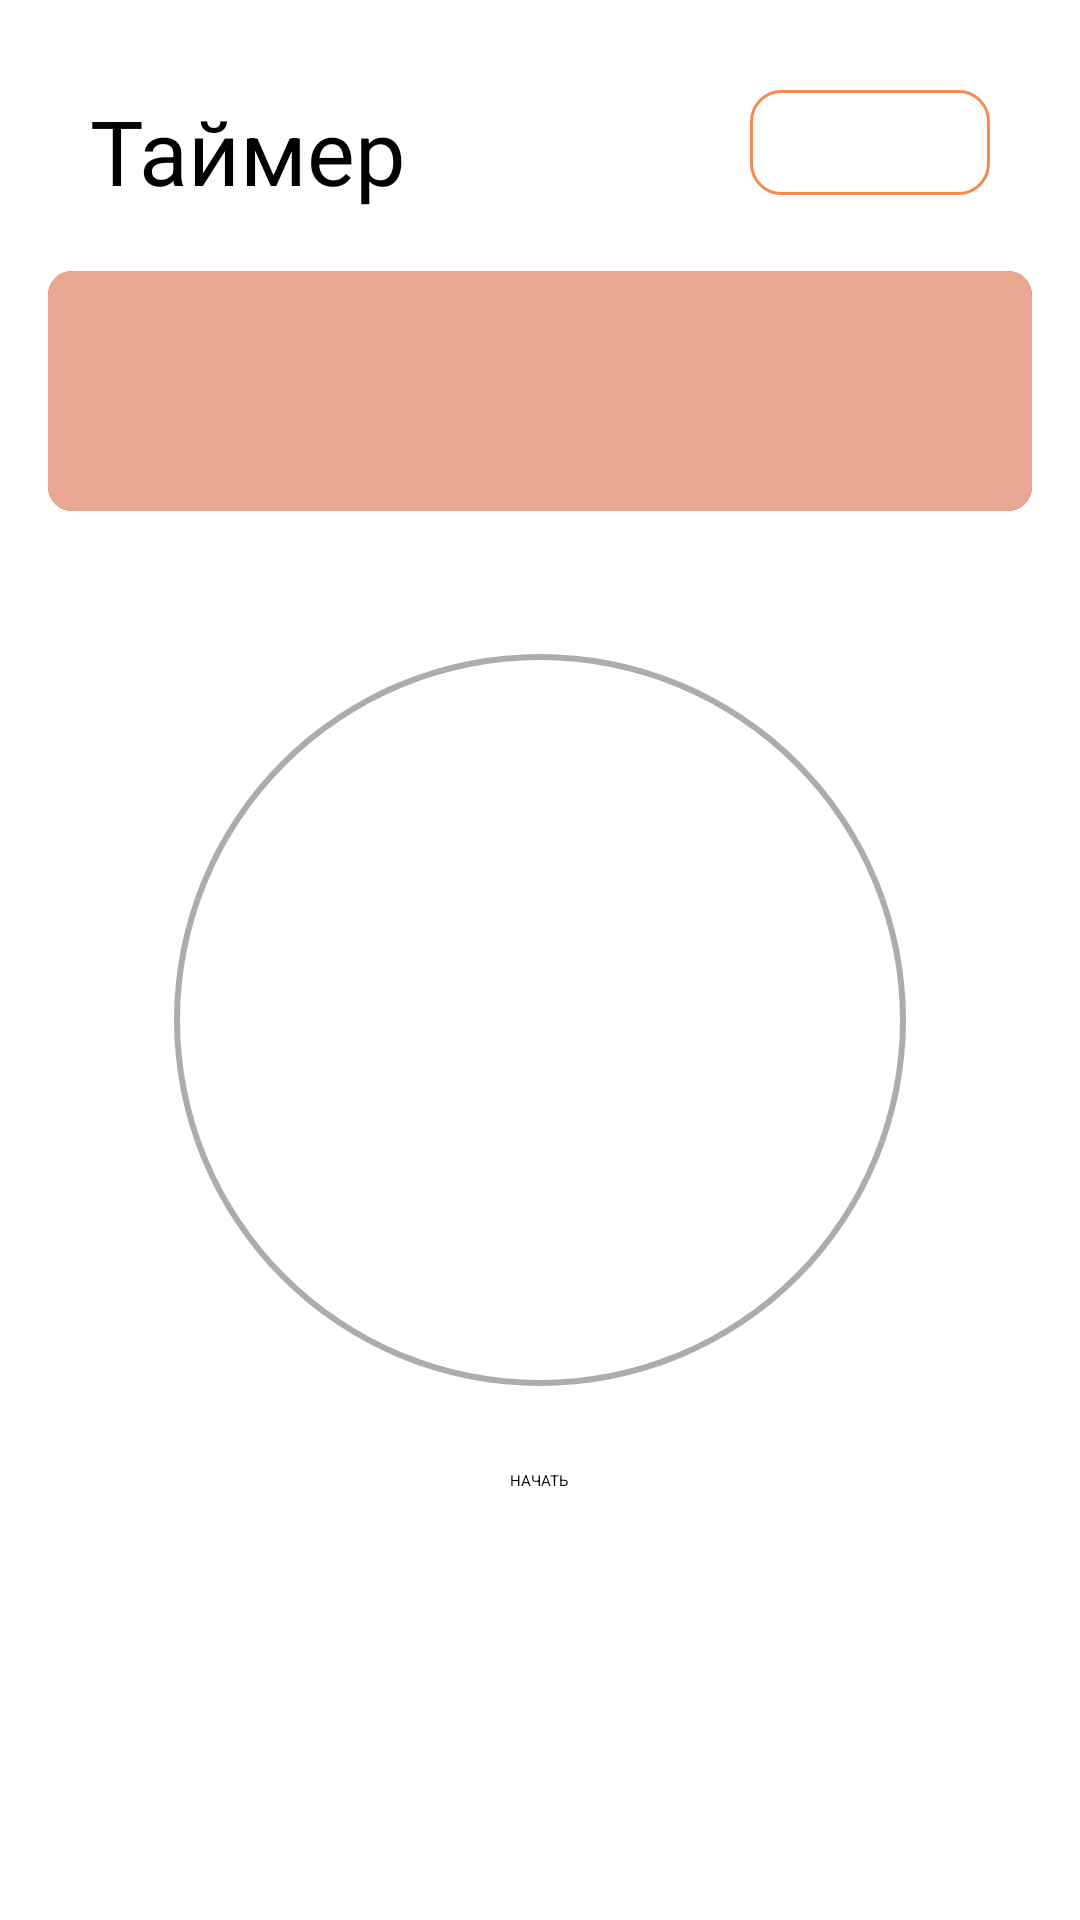

The Android layout XML behind this screen, and the referenced resources:
<!-- AndroidManifest.xml: application theme Theme.Project -->
<!-- res/layout/activity_timer.xml -->
<?xml version="1.0" encoding="utf-8"?>
<RelativeLayout
    xmlns:android="http://schemas.android.com/apk/res/android"
    xmlns:app="http://schemas.android.com/apk/res-auto"
    xmlns:tools="http://schemas.android.com/tools"
    android:layout_width="match_parent"
    android:layout_height="match_parent"
    tools:context=".TimerActivity">

    <TextView
        android:id="@+id/text_timer"
        android:layout_width="wrap_content"
        android:layout_height="wrap_content"
        android:layout_marginLeft="30dp"
        android:layout_marginTop="30dp"
        android:text="Таймер"
        android:textColor="@color/black"
        android:textSize="30sp"

        />

    <TextView
        android:id="@+id/money_timer_activity"
        android:layout_width="80dp"
        android:layout_height="35dp"
        android:layout_alignParentEnd="true"
        android:layout_marginTop="30dp"
        android:layout_marginRight="30dp"
        android:background="@drawable/text_view_design"
        android:drawableStart="@drawable/ic_money"
        android:gravity="center"
        android:textColor="@color/black"
        android:textSize="20sp" />


    <androidx.cardview.widget.CardView
        android:layout_below="@+id/text_timer"
        android:layout_marginTop="60dp"
        android:layout_width="match_parent"
        android:layout_height="80dp"
        app:cardElevation="4dp"
        app:cardCornerRadius="8dp"
        android:layout_marginHorizontal="16dp"
        android:layout_marginVertical="20dp"
        android:id="@+id/task_in_timer"
        >

        <RelativeLayout
            android:layout_width="match_parent"
            android:layout_height="match_parent"
            android:background="@color/light_orange"
            >

            <CheckBox
                android:layout_width="30dp"
                android:layout_height="wrap_content"
                android:layout_centerVertical="true"
                android:buttonTint="@color/purple_500"
                android:paddingStart="8dp" />

            <TextView
                android:id="@+id/ito_prosto_text"
                android:layout_width="270dp"
                android:layout_height="wrap_content"
                android:layout_centerVertical="true"
                android:layout_marginLeft="40dp"
                android:text=""
                android:textColor="@color/black"
                android:textSize="16sp" />



        </RelativeLayout>



    </androidx.cardview.widget.CardView>

    <FrameLayout
        android:layout_width="300dp"
        android:layout_height="300dp"
        android:layout_marginTop="190dp"
        android:layout_centerHorizontal="true"
        android:id="@+id/timer">

        <ProgressBar
            android:id="@+id/progress_bar"
            android:layout_width="match_parent"
            android:layout_height="match_parent"
            android:layout_gravity="center"
            android:indeterminate="false"
            android:background="@drawable/circle_shape"
            style="@style/Widget.AppCompat.ProgressBar.Horizontal"
            android:progress="0"
            android:progressDrawable="@drawable/circular_progressbar"
            />

        <TextView
            android:id="@+id/timer_text"
            android:layout_width="wrap_content"
            android:layout_height="wrap_content"
            android:layout_gravity="center"
            android:textAlignment="center"
            android:textColor="@color/black"
            android:textSize="40sp"
            android:textStyle="bold" />

    </FrameLayout>


    <Button
        android:id="@+id/start_pause"
        android:layout_width="wrap_content"
        android:layout_height="wrap_content"
        android:layout_below="@+id/timer"
        android:layout_centerHorizontal="true"
        android:text="НАЧАТЬ"
        android:visibility="visible"
        android:backgroundTint="@color/orange"
        android:textColor="@color/black"/>
    <Button
        android:id="@+id/start_rest"
        android:layout_width="wrap_content"
        android:layout_height="wrap_content"
        android:layout_below="@+id/timer"
        android:layout_centerHorizontal="true"
        android:text="НАЧАТЬ ОТДЫХ"
        android:visibility="invisible"
        android:backgroundTint="@color/orange"
        android:textColor="@color/black"/>

    <Button
        android:id="@+id/cancel_rest"
        android:layout_width="wrap_content"
        android:layout_height="wrap_content"
        android:layout_below="@+id/timer"
        android:layout_centerHorizontal="true"
        android:text="ОСТАНОВИТЬ ОТДЫХ"
        android:visibility="invisible"
        android:backgroundTint="@color/orange"
        android:textColor="@color/black"/>

    <Button
        android:layout_width="wrap_content"
        android:layout_height="wrap_content"
        android:layout_below="@+id/start_pause"
        android:layout_centerHorizontal="true"
        android:id="@+id/stop_btn"
        android:text="ЗАВЕРШИТЬ"
        android:visibility="invisible"
        android:backgroundTint="@color/orange"
        android:textColor="@color/black"/>





</RelativeLayout>
<!-- resources referenced by this layout -->
<resources>
  <color name="black">#FF000000</color>
  <color name="light_orange">#EAA792</color>
  <color name="orange">#F88A50</color>
  <color name="purple_500">#FF6200EE</color>
  <!-- drawable circle_shape (drawable) -->
  <?xml version="1.0" encoding="utf-8"?>
  <shape xmlns:android="http://schemas.android.com/apk/res/android"
      android:shape="ring"
      android:innerRadiusRatio="2.5"
      android:thickness="2dp"
      android:useLevel="false"
      >
      <solid android:color="#ACACAC"/>
  
  </shape>
  <!-- drawable text_view_design (drawable) -->
  <?xml version="1.0" encoding="utf-8"?>
  <selector xmlns:android="http://schemas.android.com/apk/res/android">
  
      <item android:state_enabled="true" >
          <shape android:shape="rectangle">
              <solid android:color="@color/white"/>
              <corners android:radius="10dp"/>
              <stroke android:color="@color/orange" android:width="1dp"/>
          </shape>
  
      </item>
  
  </selector>
  <color name="white">#FFFFFFFF</color>
</resources>
